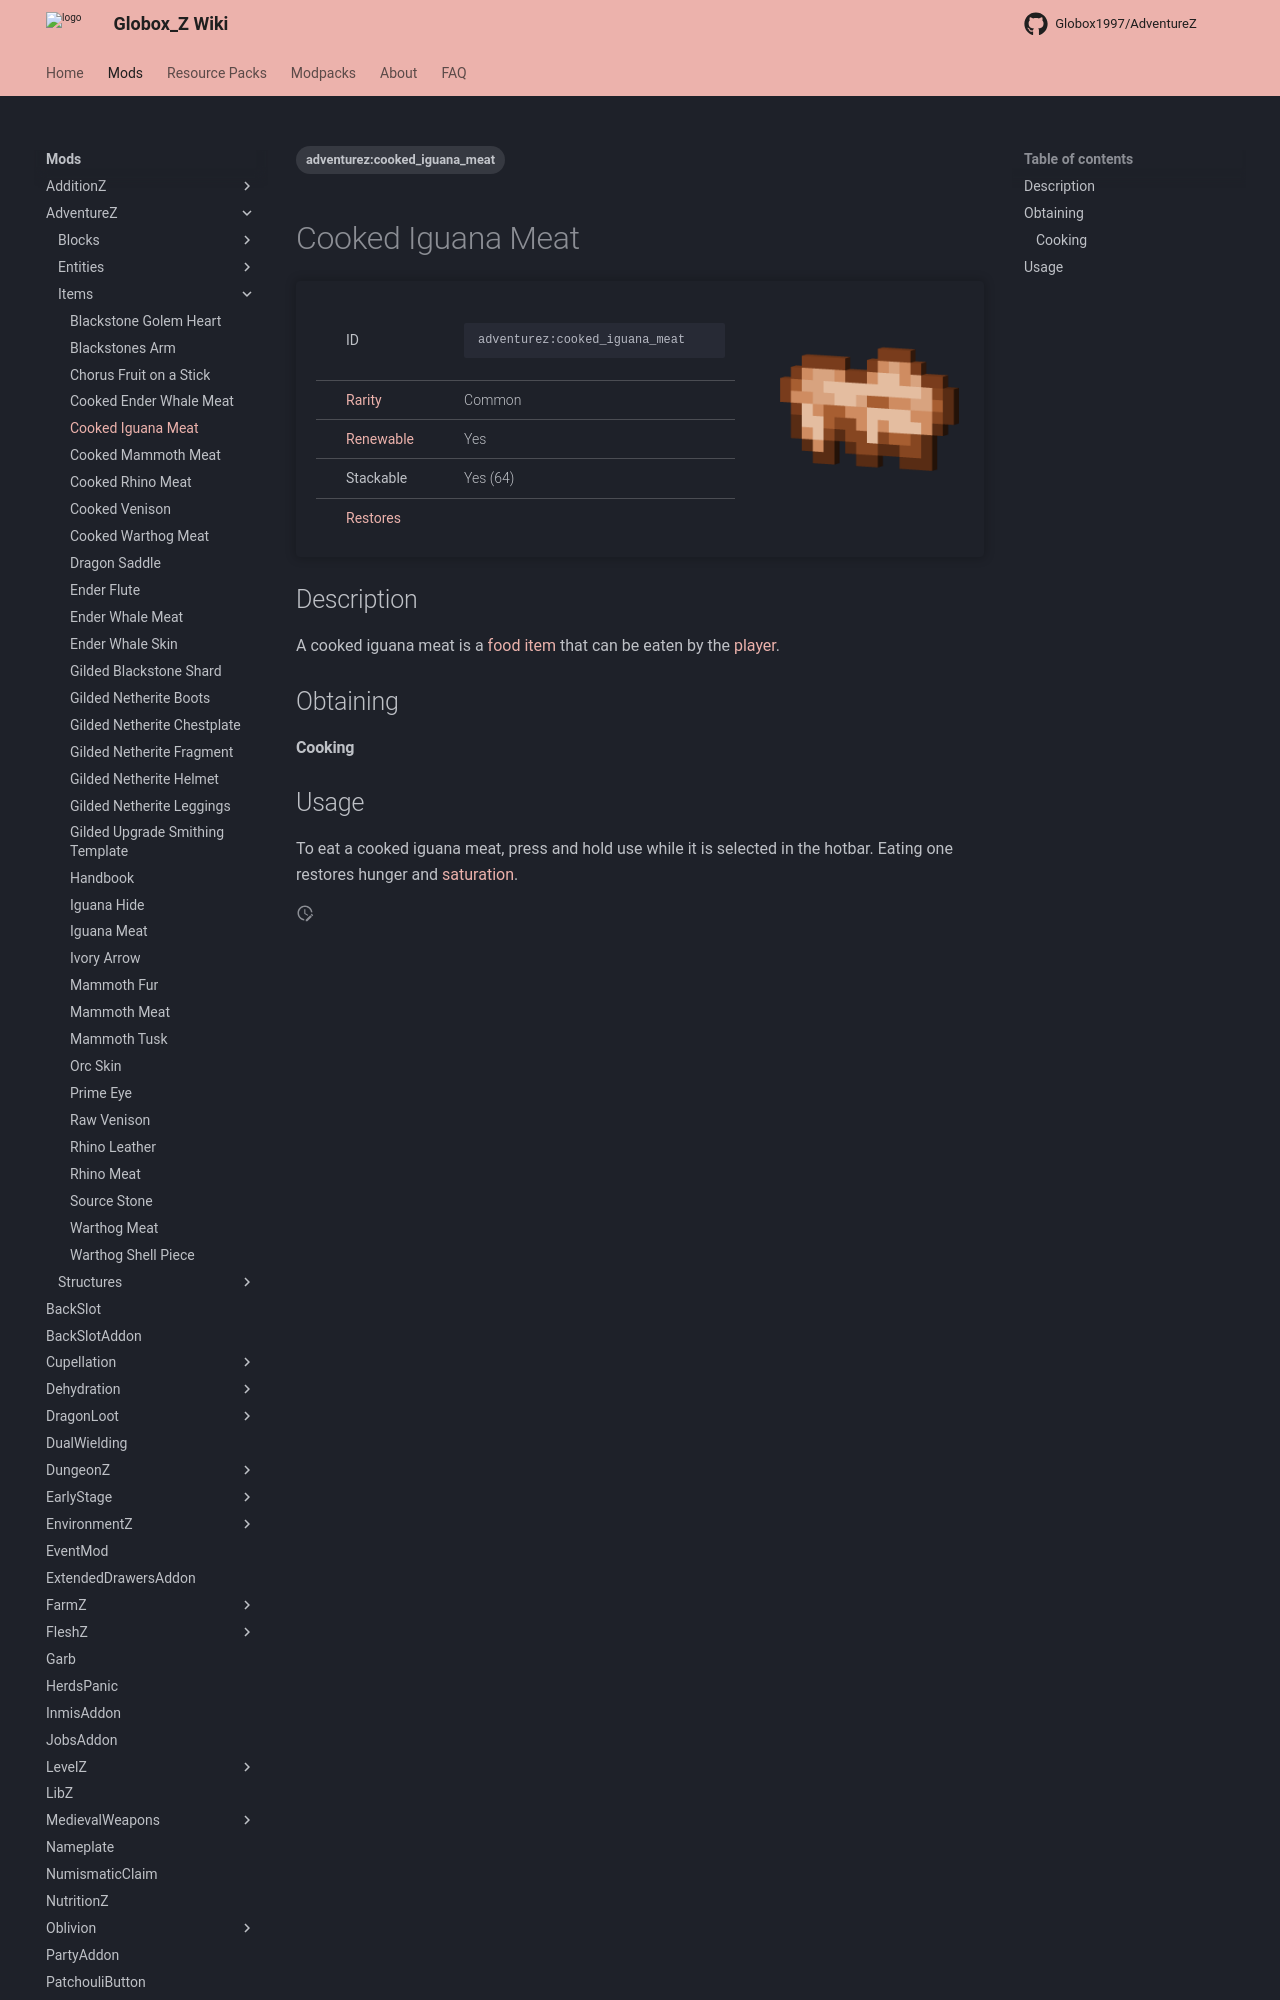

repository: Globox1997/wiki · page: mods/AdventureZ/Items/Cooked_Iguana_Meat/index.html · generator: mkdocs

---
title: Cooked Iguana Meat
project: adventurez
summary: adventurez item cooked iguana meat
tags:
    - adventurez:cooked_iguana_meat
---
# Cooked Iguana Meat
<div class="main_table">
<div class="left_main_table">
<table class="left_table">
    <tbody>
        <tr>
            <td class="first-column">ID</td>
            <td class="second-column">
            ```
            adventurez:cooked_iguana_meat
            ```
            </td>
        </tr>
        <tr id="linear-top">
            <td class="first-column"><a href="https://minecraft.wiki/w/Rarity" target="_blank">Rarity</a></td>
            <td class="second-column">Common</td>
        </tr>
        <tr id="linear-top">
            <td class="first-column"><a href="https://minecraft.wiki/w/Renewable_resource" target="_blank">Renewable</a></td>
            <td class="second-column">Yes</td>
        </tr>
        <tr id="linear-top">
            <td class="first-column">Stackable</td>
            <td class="second-column">Yes (64)</td>
        </tr>
        <tr id="linear-top">
            <td class="first-column"><a href="https://minecraft.wiki/w/Food" target="_blank">Restores</a></td>
            <td class="second-column icon-element" icon-count="6" icon-id="hunger"></td>
        </tr>
    </tbody>
</table>
</div>
    <img src="/wiki/assets/adventurez/items/cooked_iguana_meat.png" loading="lazy" class="right_img_table"/>
</div>

## Description
A cooked iguana meat is a [food](https://minecraft.wiki/w/Food) [item](https://minecraft.wiki/w/Item) that can be eaten by the [player](https://minecraft.wiki/w/Player).

## Obtaining
